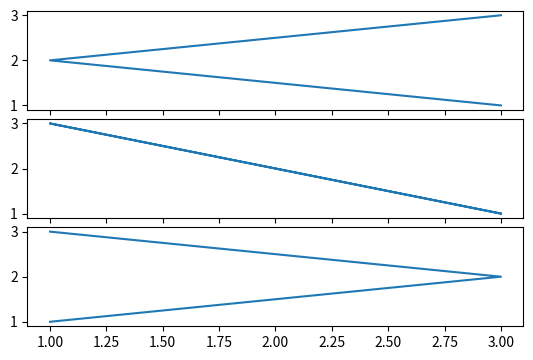

This figure's Python source:
import matplotlib.pyplot as plt

# data to display on plots

x = [3, 1, 3]
y = [3, 2, 1]
z = [1, 3, 1]

# adding the subplots
axes1 = plt.subplot2grid(
    (7, 1), (0, 0), rowspan=2, colspan=1)

axes2 = plt.subplot2grid(
    (7, 1), (2, 0), rowspan=2, colspan=1)

axes3 = plt.subplot2grid(
    (7, 1), (4, 0), rowspan=2, colspan=1)

# plotting the data
axes1.plot(x, y)
axes2.plot(x, z)
axes3.plot(z, y)
